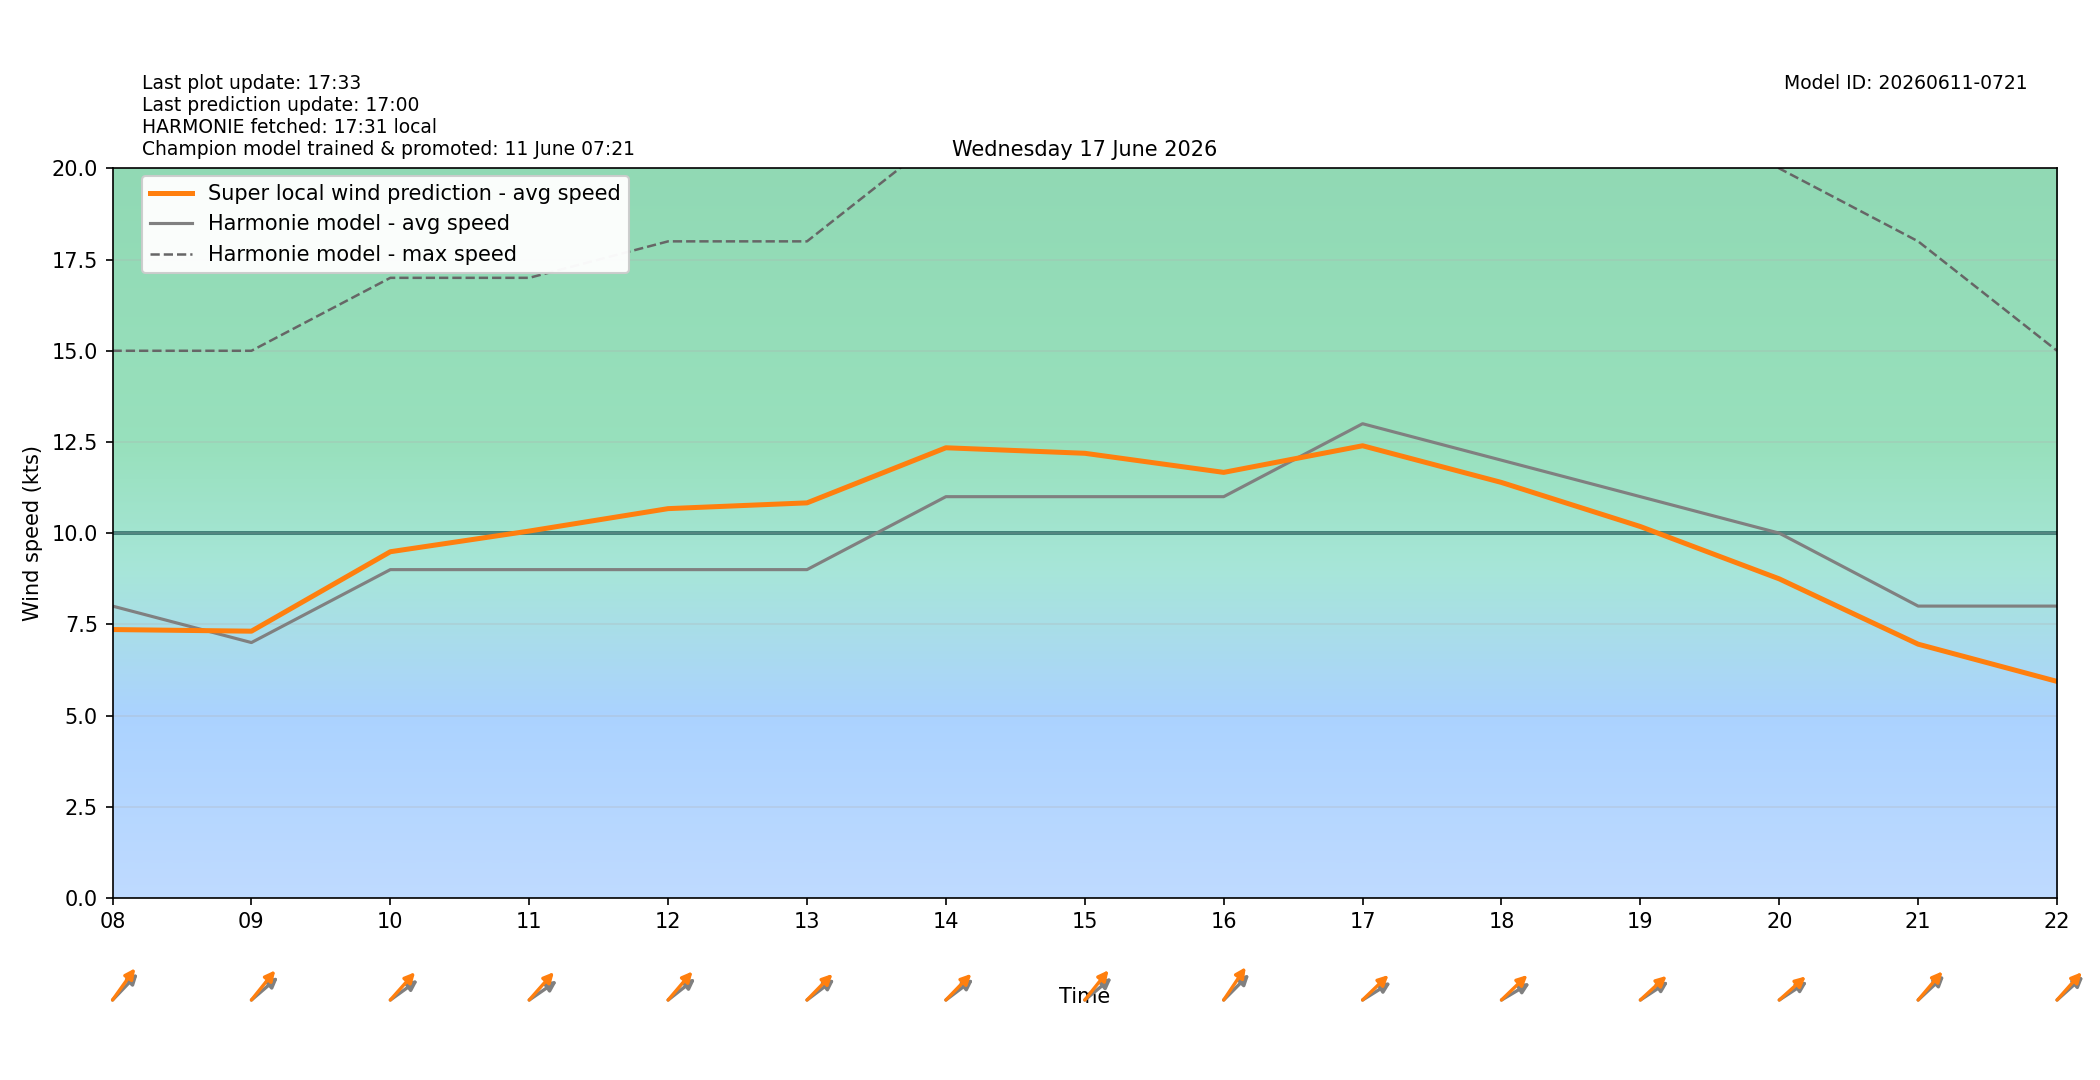

The data file committed next to this chart (first rows):
target_time_utc, target_time_local, hour_utc, hour_local, forecast_wind_speed, forecast_wind_min, forecast_wind_max, lstm_pred_wind_speed, delta_speed_lstm_minus_forecast, forecast_wind_dir_deg, lstm_pred_wind_dir_deg, delta_dir_lstm_minus_forecast
2026-06-16T22:00:00Z, 2026-06-17T00:00:00+0200, 22, 00, 5.0, 5.0, 9.0, 2.764, -2.236, 268.0, 268.1, 0.1301
2026-06-16T23:00:00Z, 2026-06-17T01:00:00+0200, 23, 01, 5.0, 5.0, 9.0, 2.734, -2.266, 265.0, 261, -4.034
2026-06-17T00:00:00Z, 2026-06-17T02:00:00+0200, 00, 02, 3.0, 3.0, 9.0, 1.654, -1.346, 245.0, 240.4, -4.614
2026-06-17T01:00:00Z, 2026-06-17T03:00:00+0200, 01, 03, 2.0, 2.0, 5.0, 0.8944, -1.106, 198.0, 195.1, -2.95
2026-06-17T02:00:00Z, 2026-06-17T04:00:00+0200, 02, 04, 3.0, 3.0, 6.0, 1.81, -1.19, 201.0, 195.4, -5.568
2026-06-17T03:00:00Z, 2026-06-17T05:00:00+0200, 03, 05, 5.0, 5.0, 8.0, 3.458, -1.542, 202.0, 194.5, -7.492
2026-06-17T04:00:00Z, 2026-06-17T06:00:00+0200, 04, 06, 7.0, 7.0, 12.0, 5.465, -1.535, 214.0, 206.5, -7.476
2026-06-17T05:00:00Z, 2026-06-17T07:00:00+0200, 05, 07, 7.0, 7.0, 12.0, 5.891, -1.109, 223.0, 215.6, -7.354
2026-06-17T06:00:00Z, 2026-06-17T08:00:00+0200, 06, 08, 8.0, 8.0, 15.0, 7.357, -0.6432, 236.0, 227.9, -8.08
2026-06-17T07:00:00Z, 2026-06-17T09:00:00+0200, 07, 09, 7.0, 7.0, 15.0, 7.312, 0.312, 241.0, 231.3, -9.741
2026-06-17T08:00:00Z, 2026-06-17T10:00:00+0200, 08, 10, 9.0, 9.0, 17.0, 9.49, 0.4903, 245.0, 234.1, -10.93
2026-06-17T09:00:00Z, 2026-06-17T11:00:00+0200, 09, 11, 9.0, 9.0, 17.0, 10.06, 1.057, 246.0, 233.9, -12.09
2026-06-17T10:00:00Z, 2026-06-17T12:00:00+0200, 10, 12, 9.0, 9.0, 18.0, 10.67, 1.672, 243.0, 232.9, -10.08
2026-06-17T11:00:00Z, 2026-06-17T13:00:00+0200, 11, 13, 9.0, 9.0, 18.0, 10.83, 1.83, 244.0, 236.6, -7.401
2026-06-17T12:00:00Z, 2026-06-17T14:00:00+0200, 12, 14, 11.0, 11.0, 21.0, 12.34, 1.341, 244.0, 236.5, -7.535
2026-06-17T13:00:00Z, 2026-06-17T15:00:00+0200, 13, 15, 11.0, 11.0, 22.0, 12.19, 1.19, 242.0, 231, -10.96
2026-06-17T14:00:00Z, 2026-06-17T16:00:00+0200, 14, 16, 11.0, 11.0, 22.0, 11.67, 0.6658, 237.0, 226.2, -10.83
2026-06-17T15:00:00Z, 2026-06-17T17:00:00+0200, 15, 17, 13.0, 13.0, 25.0, 12.4, -0.604, 248.0, 238.2, -9.841
2026-06-17T16:00:00Z, 2026-06-17T18:00:00+0200, 16, 18, 12.0, 12.0, 25.0, 11.39, -0.6103, 249.0, 238.1, -10.86
2026-06-17T17:00:00Z, 2026-06-17T19:00:00+0200, 17, 19, 11.0, 11.0, 23.0, 10.18, -0.819, 247.0, 239.3, -7.663
2026-06-17T18:00:00Z, 2026-06-17T20:00:00+0200, 18, 20, 10.0, 10.0, 20.0, 8.746, -1.254, 247.0, 240.1, -6.892
2026-06-17T19:00:00Z, 2026-06-17T21:00:00+0200, 19, 21, 8.0, 8.0, 18.0, 6.955, -1.045, 239.0, 232.8, -6.18
2026-06-17T20:00:00Z, 2026-06-17T22:00:00+0200, 20, 22, 8.0, 8.0, 15.0, 5.935, -2.065, 240.0, 234.1, -5.928
2026-06-17T21:00:00Z, 2026-06-17T23:00:00+0200, 21, 23, 7.0, 7.0, 13.0, 4.824, -2.176, 232.0, 225.7, -6.257
